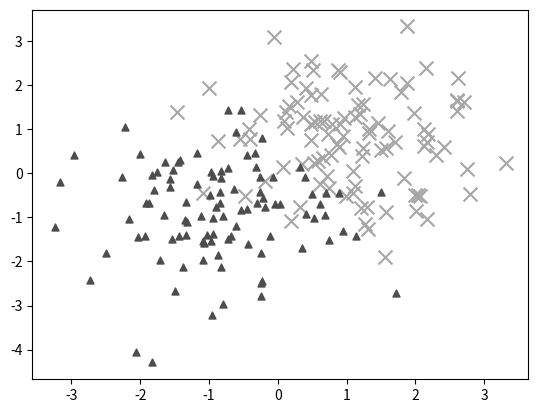

Here is the Python script that generated this plot:
import numpy as np
import matplotlib.pyplot as plt

A = np.random.standard_normal((100, 2))
A += np.array((-1, -1))

B = np.random.standard_normal((100, 2))
B += np.array((1, 1))

plt.scatter(B[:,0], B[:,1], c = '.65', s = 100., marker = 'x')
plt.scatter(A[:,0], A[:,1], c = '.30', s = 25., marker = '^')
plt.show()